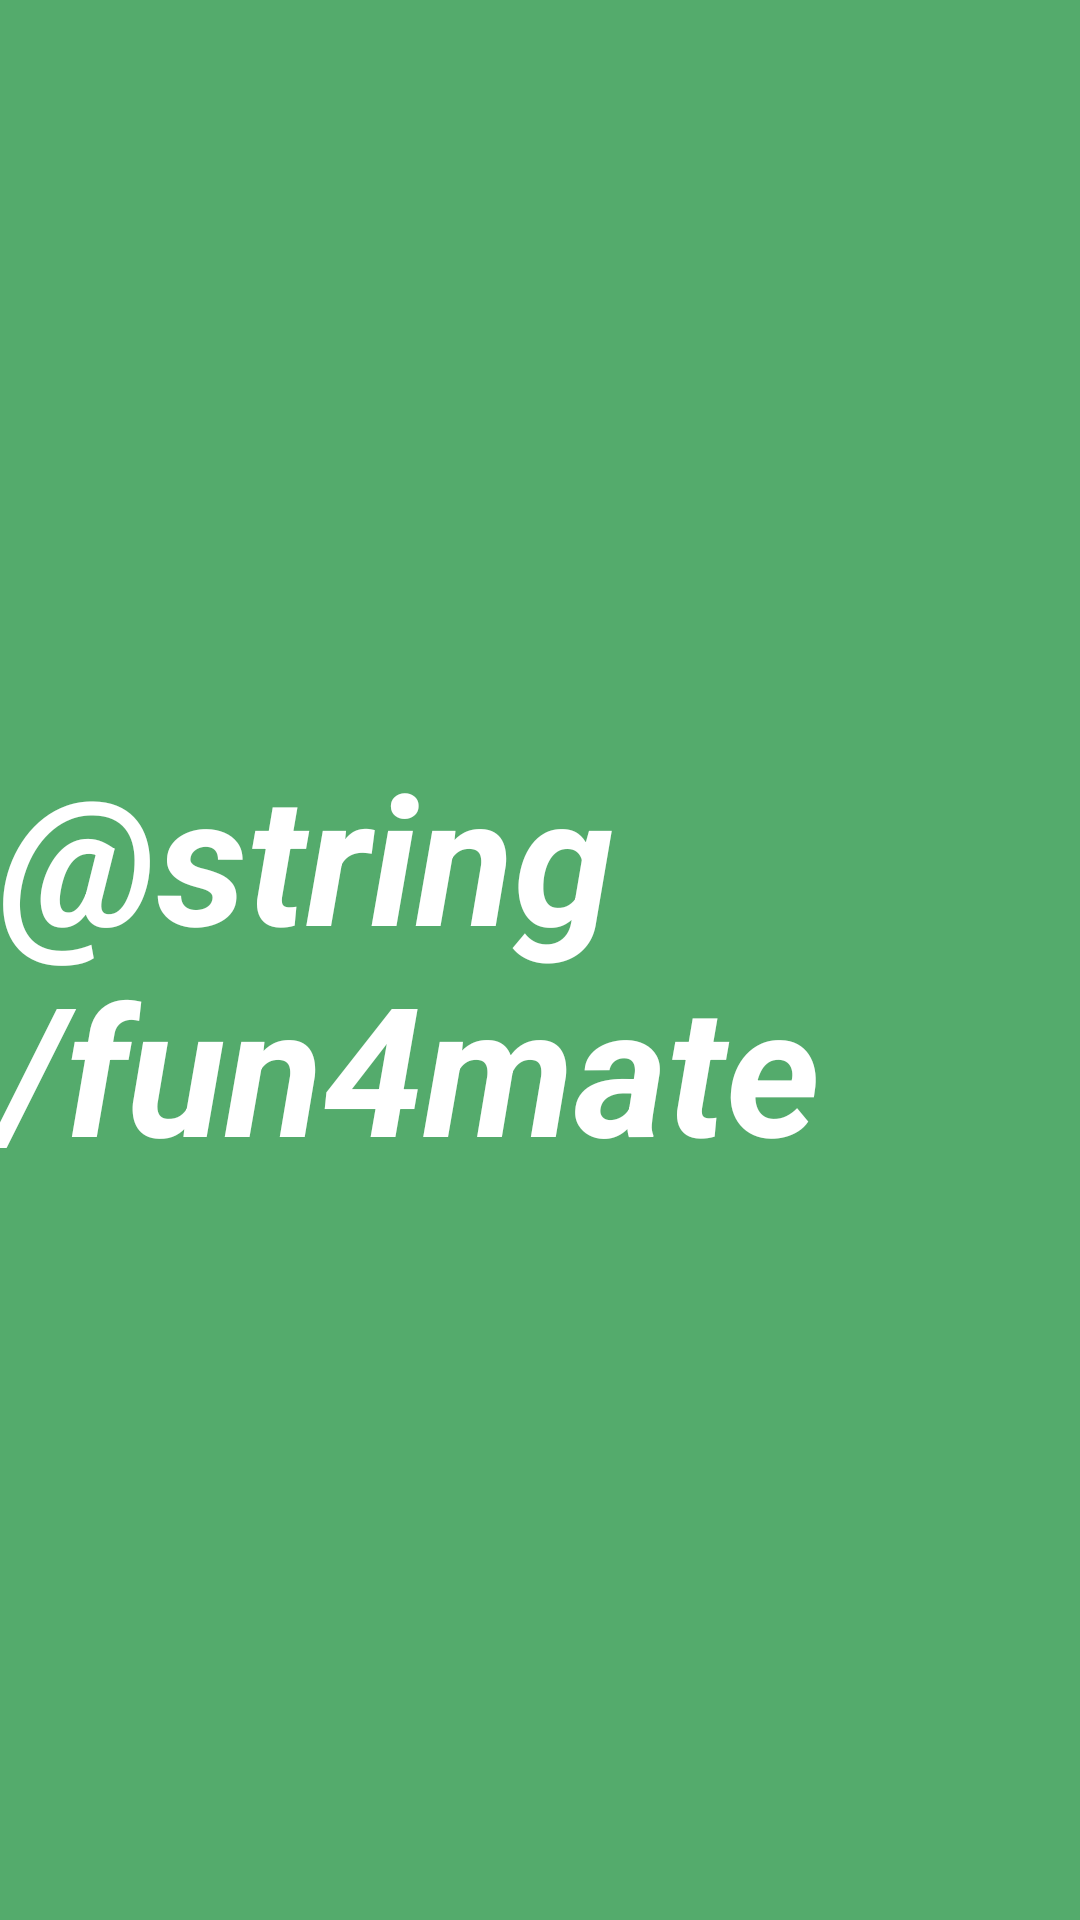

Here is an Android app screen rendered from its layout file. Give the layout XML and the strings, colors and styles it references.
<!-- AndroidManifest.xml: application theme Theme.MyProject -->
<!-- res/layout/activity_splash.xml -->
<?xml version="1.0" encoding="utf-8"?>
<androidx.constraintlayout.widget.ConstraintLayout xmlns:android="http://schemas.android.com/apk/res/android"
    xmlns:app="http://schemas.android.com/apk/res-auto"
    xmlns:tools="http://schemas.android.com/tools"
    android:layout_width="match_parent"
    android:layout_height="match_parent"
    tools:context=".SplashActivity"
    android:background="@color/my_green">

    <TextView
        android:id="@+id/tv_splash_activity"
        android:layout_width="wrap_content"
        android:layout_height="wrap_content"
        android:text="@string/fun4mate"
        android:textStyle="normal|bold|italic"
        android:textSize="60sp"
        android:textColor="@color/white"
        app:layout_constraintBottom_toBottomOf="parent"
        app:layout_constraintEnd_toEndOf="parent"
        app:layout_constraintStart_toStartOf="parent"
        app:layout_constraintTop_toTopOf="parent" />

</androidx.constraintlayout.widget.ConstraintLayout>
<!-- resources referenced by this layout -->
<resources>
  <color name="my_green">#54AB6C</color>
  <color name="white">#FFFFFFFF</color>
  <style name="Theme.MyProject" parent="Theme.MaterialComponents.DayNight.DarkActionBar">
          
          <item name="colorPrimary">@color/my_dark_blue</item>
          <item name="colorPrimaryVariant">@color/black</item>
          <item name="colorOnPrimary">@color/white</item>
          
          <item name="colorSecondary">@color/purple_500</item>
          <item name="colorSecondaryVariant">@color/teal_700</item>
          <item name="colorOnSecondary">@color/black</item>
          
          <item name="android:statusBarColor">?attr/colorPrimaryVariant</item>
          
      </style>
  <color name="my_dark_blue">#2C3E50</color>
  <color name="black">#FF000000</color>
  <color name="purple_500">#FF6200EE</color>
  <color name="teal_700">#FF018786</color>
</resources>
